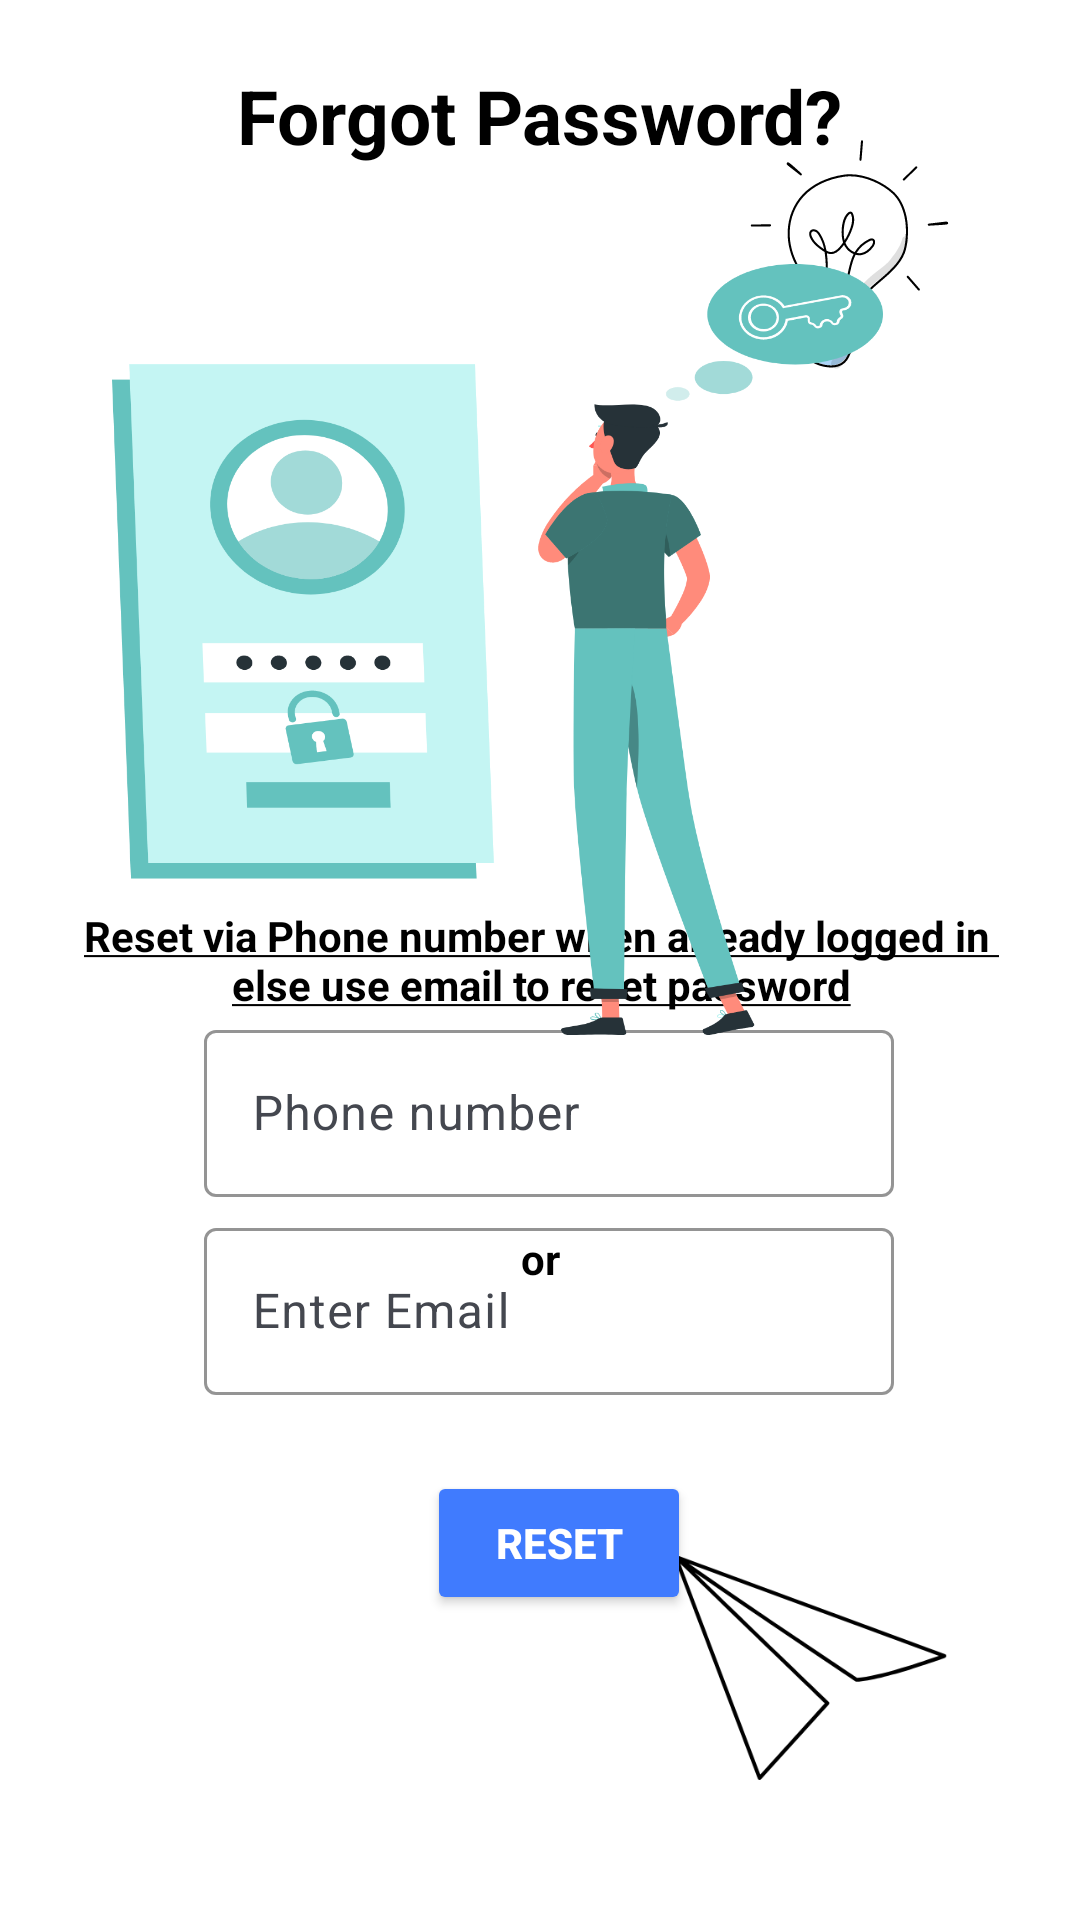

The Android layout XML behind this screen, and the referenced resources:
<!-- AndroidManifest.xml: application theme Theme.GradX -->
<!-- res/layout/activity_pass_reset.xml -->
<?xml version="1.0" encoding="utf-8"?>
<androidx.constraintlayout.widget.ConstraintLayout xmlns:android="http://schemas.android.com/apk/res/android"
    xmlns:app="http://schemas.android.com/apk/res-auto"
    xmlns:tools="http://schemas.android.com/tools"
    android:id="@+id/main"
    android:layout_width="match_parent"
    android:layout_height="match_parent"
    tools:context=".Pass_reset"
    android:background="@color/white">

    <Button
        android:id="@+id/resetbtn"
        android:layout_width="wrap_content"
        android:layout_height="wrap_content"
        android:backgroundTint="#407BFE"
        android:onClick="resetPasswordClicked"
        android:text="Reset"
        android:textColor="@color/white"
        android:textStyle="bold"
        app:layout_constraintBottom_toBottomOf="parent"
        app:layout_constraintEnd_toEndOf="parent"
        app:layout_constraintHorizontal_bias="0.523"
        app:layout_constraintStart_toStartOf="parent"
        app:layout_constraintTop_toTopOf="parent"
        app:layout_constraintVertical_bias="0.828" />

    <TextView
        android:id="@+id/textView5"
        android:layout_width="wrap_content"
        android:layout_height="wrap_content"
        android:text="Forgot Password?"
        android:textColor="@color/black"
        android:textSize="25dp"
        android:textStyle="bold"
        app:layout_constraintBottom_toBottomOf="parent"
        app:layout_constraintEnd_toEndOf="parent"
        app:layout_constraintStart_toStartOf="parent"
        app:layout_constraintTop_toTopOf="parent"
        app:layout_constraintVertical_bias="0.036" />

    <com.google.android.material.textfield.TextInputLayout
        android:id="@+id/textInputLayout"
        android:layout_width="230dp"
        app:singleLine="true"
        android:layout_height="wrap_content"
        app:boxStrokeColor="#407BFE"
        app:layout_constraintBottom_toTopOf="@+id/resetbtn"
        app:layout_constraintEnd_toEndOf="parent"
        app:layout_constraintHorizontal_bias="0.524"
        app:layout_constraintStart_toStartOf="parent"
        app:layout_constraintTop_toBottomOf="@+id/textView5"
        app:layout_constraintVertical_bias="0.932">

        <EditText
            android:id="@+id/enteremail"
            android:layout_width="match_parent"
            android:layout_height="wrap_content"
            android:drawableStart="@drawable/baseline_alternate_email_24"
            android:drawablePadding="10dp"
            android:hint="Enter Email" />
    </com.google.android.material.textfield.TextInputLayout>

    <ImageView
        android:id="@+id/imageView10"
        android:layout_width="154dp"
        android:layout_height="129dp"
        app:layout_constraintBottom_toBottomOf="parent"
        app:layout_constraintEnd_toEndOf="parent"
        app:layout_constraintHorizontal_bias="1.0"
        app:layout_constraintStart_toStartOf="parent"
        app:layout_constraintTop_toTopOf="parent"
        app:layout_constraintVertical_bias="0.04"
        app:srcCompat="@drawable/bulb_foreground" />

    <ImageView
        android:id="@+id/imageView11"
        android:layout_width="154dp"
        android:layout_height="160dp"
        app:layout_constraintBottom_toBottomOf="parent"
        app:layout_constraintEnd_toEndOf="parent"
        app:layout_constraintHorizontal_bias="0.937"
        app:layout_constraintStart_toStartOf="parent"
        app:layout_constraintTop_toTopOf="parent"
        app:layout_constraintVertical_bias="0.992"
        app:srcCompat="@drawable/plane_foreground" />

    <TextView
        android:id="@+id/textView6"
        android:layout_width="wrap_content"
        android:layout_height="wrap_content"
        android:text="@string/reset_via_phone_number_when_already_logged_in_nelse_use_email_to_reset_password"
        android:textAlignment="center"
        android:textColor="@color/black"
        android:textStyle="bold"
        app:layout_constraintBottom_toBottomOf="parent"
        app:layout_constraintEnd_toEndOf="parent"
        app:layout_constraintHorizontal_bias="0.504"
        app:layout_constraintStart_toStartOf="parent"
        app:layout_constraintTop_toTopOf="parent" />

    <com.google.android.material.textfield.TextInputLayout
        android:id="@+id/textInputLayout2"
        android:layout_width="230dp"
        android:layout_height="wrap_content"
        app:boxStrokeColor="#407BFE"
        app:layout_constraintBottom_toBottomOf="parent"
        app:layout_constraintEnd_toEndOf="parent"
        app:layout_constraintHorizontal_bias="0.524"
        app:layout_constraintStart_toStartOf="parent"
        app:layout_constraintTop_toTopOf="parent"
        app:layout_constraintVertical_bias="0.584"
        >

        <EditText
            android:id="@+id/pnum"
            android:layout_width="match_parent"
            android:layout_height="wrap_content"
            android:drawableStart="@drawable/baseline_phone_24"
            android:drawablePadding="10dp"
            android:hint="Phone number"
            />
    </com.google.android.material.textfield.TextInputLayout>

    <TextView
        android:id="@+id/textView8"
        android:layout_width="wrap_content"
        android:layout_height="wrap_content"
        android:text="or"
        android:textColor="@color/black"
        android:textStyle="bold"
        app:layout_constraintBottom_toBottomOf="parent"
        app:layout_constraintEnd_toEndOf="parent"
        app:layout_constraintStart_toStartOf="parent"
        app:layout_constraintTop_toBottomOf="@+id/textInputLayout2"
        app:layout_constraintVertical_bias="0.049" />

    <ImageView
        android:id="@+id/imageView12"
        android:layout_width="287dp"
        android:layout_height="257dp"
        app:layout_constraintBottom_toBottomOf="parent"
        app:layout_constraintEnd_toEndOf="parent"
        app:layout_constraintHorizontal_bias="0.306"
        app:layout_constraintStart_toStartOf="parent"
        app:layout_constraintTop_toTopOf="parent"
        app:layout_constraintVertical_bias="0.23"
        app:srcCompat="@drawable/resertpass_foreground" />

    <ProgressBar
        android:id="@+id/progressBar2"
        style="?android:attr/progressBarStyle"
        android:layout_width="wrap_content"
        android:layout_height="wrap_content"
        android:indeterminateTint="@color/blue"
        android:indeterminate="false"
        android:max="100"
        android:progress="0"
        android:visibility="gone"
        app:layout_constraintBottom_toBottomOf="parent"
        app:layout_constraintEnd_toEndOf="parent"
        app:layout_constraintStart_toStartOf="parent"
        app:layout_constraintTop_toTopOf="parent" />


</androidx.constraintlayout.widget.ConstraintLayout>
<!-- resources referenced by this layout -->
<resources>
  <color name="black">#FF000000</color>
  <color name="blue">#0024FF</color>
  <color name="white">#FFFFFFFF</color>
  <!-- drawable bulb_foreground: vector/xml drawable (drawable, 9604 chars, omitted) -->
  <!-- drawable plane_foreground (drawable) -->
  <vector xmlns:android="http://schemas.android.com/apk/res/android"
      android:width="108dp"
      android:height="108dp"
      android:viewportWidth="235"
      android:viewportHeight="195">
    <group android:scaleX="0.59"
        android:scaleY="0.48957446"
        android:translateX="48.175"
        android:translateY="49.76649">
      <path
          android:pathData="M74.04,194.02C73.93,194.02 73.83,194.01 73.73,193.99C73.18,193.89 72.71,193.5 72.51,192.96L0.11,2.21C-0.12,1.61 0.02,0.94 0.47,0.49C0.92,0.03 1.59,-0.12 2.2,0.1L233.93,85.53C234.57,85.77 235,86.38 235,87.07C235,87.75 234.57,88.36 233.93,88.6C231.76,89.4 180.52,108.14 157.7,109.31C157.35,109.32 157,109.23 156.71,109.04C110.42,78.3 63.81,46.7 17.9,14.94C63.11,58.75 132.89,125.87 133.67,126.62C134.3,127.23 134.34,128.24 133.74,128.9L75.24,193.49C74.93,193.83 74.5,194.02 74.04,194.02ZM5.64,7.59L74.62,189.31L130.26,127.87C120.22,118.21 46.8,47.56 5.64,7.59ZM13.02,7.57C60.93,40.79 109.67,73.87 158.06,106.01C176.88,104.84 215.73,91.58 228.58,87.04L13.02,7.57Z"
          android:fillColor="#000000"/>
    </group>
  </vector>
  <!-- drawable resertpass_foreground: vector/xml drawable (drawable, 26810 chars, omitted) -->
  <string name="reset_via_phone_number_when_already_logged_in_nelse_use_email_to_reset_password"><u>Reset via Phone number when already logged in \nelse use email to reset password</u></string>
  <style name="Theme.GradX" parent="Base.Theme.GradX" />
  <style name="Base.Theme.GradX" parent="Theme.Material3.DynamicColors.Light.NoActionBar">
          
          
      </style>
</resources>
